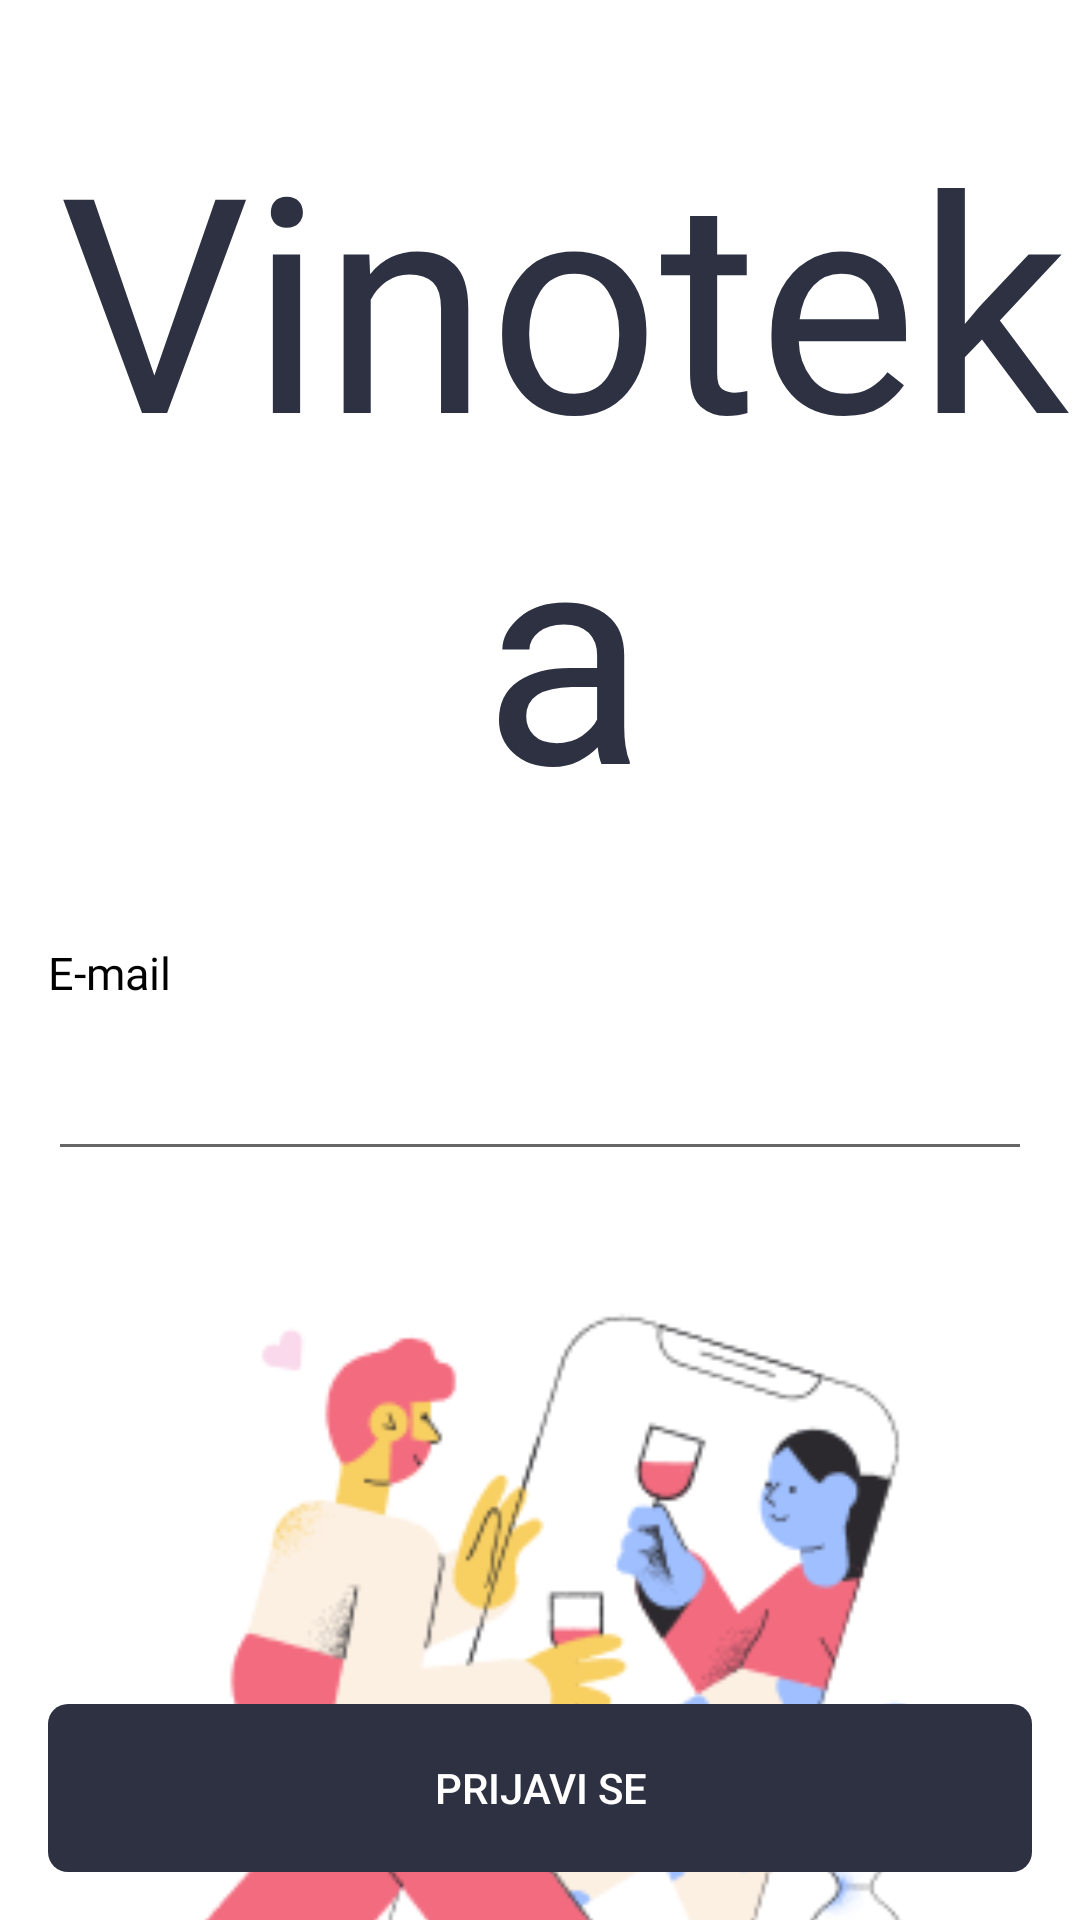

Write the Android layout XML for this screen, with the resource values it uses.
<!-- AndroidManifest.xml: application theme Theme.Vinoteka -->
<!-- res/layout/fragment_welcome.xml -->
<?xml version="1.0" encoding="utf-8"?>
<androidx.constraintlayout.widget.ConstraintLayout xmlns:android="http://schemas.android.com/apk/res/android"
    xmlns:app="http://schemas.android.com/apk/res-auto"
    android:layout_width="match_parent"
    android:layout_height="match_parent"
    xmlns:tools="http://schemas.android.com/tools">

    <TextView
        android:id="@+id/title"
        android:layout_width="0dp"
        android:layout_height="wrap_content"
        android:layout_marginTop="32dp"
        android:fontFamily="@font/holland_land"
        android:textAlignment="center"
        android:text="@string/vinoteka"
        android:textColor="@color/bgColor"
        android:textSize="100sp"
        app:layout_constraintEnd_toEndOf="parent"
        app:layout_constraintTop_toTopOf="parent"
        app:layout_constraintStart_toStartOf="parent" />

    <TextView
        android:id="@+id/tv_email"
        android:layout_width="0dp"
        android:layout_height="wrap_content"
        android:layout_marginTop="32dp"
        android:fontFamily="@font/montserrat_semibold"
        android:text="@string/e_mail"
        android:textColor="@color/black"
        android:textSize="15sp"
        app:layout_constraintEnd_toEndOf="parent"
        app:layout_constraintTop_toBottomOf="@id/title"
        app:layout_constraintStart_toStartOf="parent" />

    <EditText
        android:id="@+id/et_email"
        android:layout_width="match_parent"
        android:layout_height="56dp"
        android:layout_marginStart="16dp"
        android:layout_marginEnd="16dp"
        app:layout_constraintTop_toBottomOf="@id/tv_email"
        app:layout_constraintStart_toStartOf="parent" />

    <TextView
        android:id="@+id/tv_email_warning"
        android:layout_width="0dp"
        android:layout_height="wrap_content"
        android:layout_marginTop="8dp"
        android:visibility="invisible"
        android:fontFamily="@font/montserrat_semibold"
        android:text="@string/pogre_an_e_mail_format"
        android:textColor="@color/red"
        android:textSize="15sp"
        app:layout_constraintTop_toBottomOf="@id/et_email"
        app:layout_constraintStart_toStartOf="parent" />

    <ImageView
        android:id="@+id/ic_wine"
        android:layout_width="300dp"
        android:layout_height="300dp"
        android:scaleType="fitCenter"
        android:src="@drawable/ic_welcome"
        app:layout_constraintStart_toStartOf="parent"
        app:layout_constraintEnd_toEndOf="parent"
        app:layout_constraintTop_toBottomOf="@id/tv_email_warning"/>

    <Button
        style="@style/CustomBtn"
        android:id="@+id/btn_proceed"
        android:layout_width="match_parent"
        android:layout_height="56dp"
        android:text="@string/prijavi_se"
        android:layout_margin="16dp"
        app:layout_constraintBottom_toBottomOf="parent"
        app:layout_constraintEnd_toEndOf="parent"
        app:layout_constraintStart_toStartOf="parent"/>

</androidx.constraintlayout.widget.ConstraintLayout>
<!-- resources referenced by this layout -->
<resources>
  <color name="bgColor">#2D3142</color>
  <color name="black">#000000</color>
  <color name="red">#ad1207</color>
  <!-- drawable ic_welcome: png bitmap (drawable, 27770 bytes) -->
  <string name="e_mail">E-mail</string>
  <string name="pogre_an_e_mail_format">Pogrešan e-mail format</string>
  <string name="prijavi_se">Prijavi se</string>
  <string name="vinoteka">Vinoteka</string>
  <style name="CustomBtn" parent="Widget.AppCompat.Button.Borderless">
          <item name="android:textColor">?attr/colorPrimary</item>
          <item name="android:background">@drawable/btn_primary</item>
      </style>
  <style name="Theme.Vinoteka" parent="Theme.MaterialComponents.DayNight.NoActionBar">
          <item name="colorPrimary">#FFFFFF</item>
  
          <item name="android:windowLightStatusBar">true</item>
          <item name="colorPrimaryDark" tools:targetApi="23">@color/bgColor</item>
          <item name="materialButtonStyle">@style/CustomBtn</item>
          <item name="editTextStyle">@style/CustomInputField</item>
          <item name="android:textViewStyle">@style/CustomTextView</item>
          <item name="android:textColorHint">@color/colorPrimary</item>
          <item name="colorAccent">@color/btnColor</item>
      </style>
  <!-- drawable btn_primary (drawable) -->
  <?xml version="1.0" encoding="utf-8"?>
  <selector xmlns:android="http://schemas.android.com/apk/res/android">
      <item android:state_enabled="true">
          <shape android:shape="rectangle">
              <corners android:radius="20px" />
              <solid android:color="@color/btnColor" />
          </shape>
      </item>
  </selector>
  <style name="CustomInputField" parent="Widget.AppCompat.EditText">
          <item name="android:textSize">16sp</item>
      </style>
  <style name="CustomTextView" parent="Widget.AppCompat.TextView">
          <item name="android:paddingStart">16dp</item>
          <item name="android:textSize">16sp</item>
      </style>
  <color name="colorPrimary">#6D454C</color>
  <color name="btnColor">#2D3142</color>
</resources>
